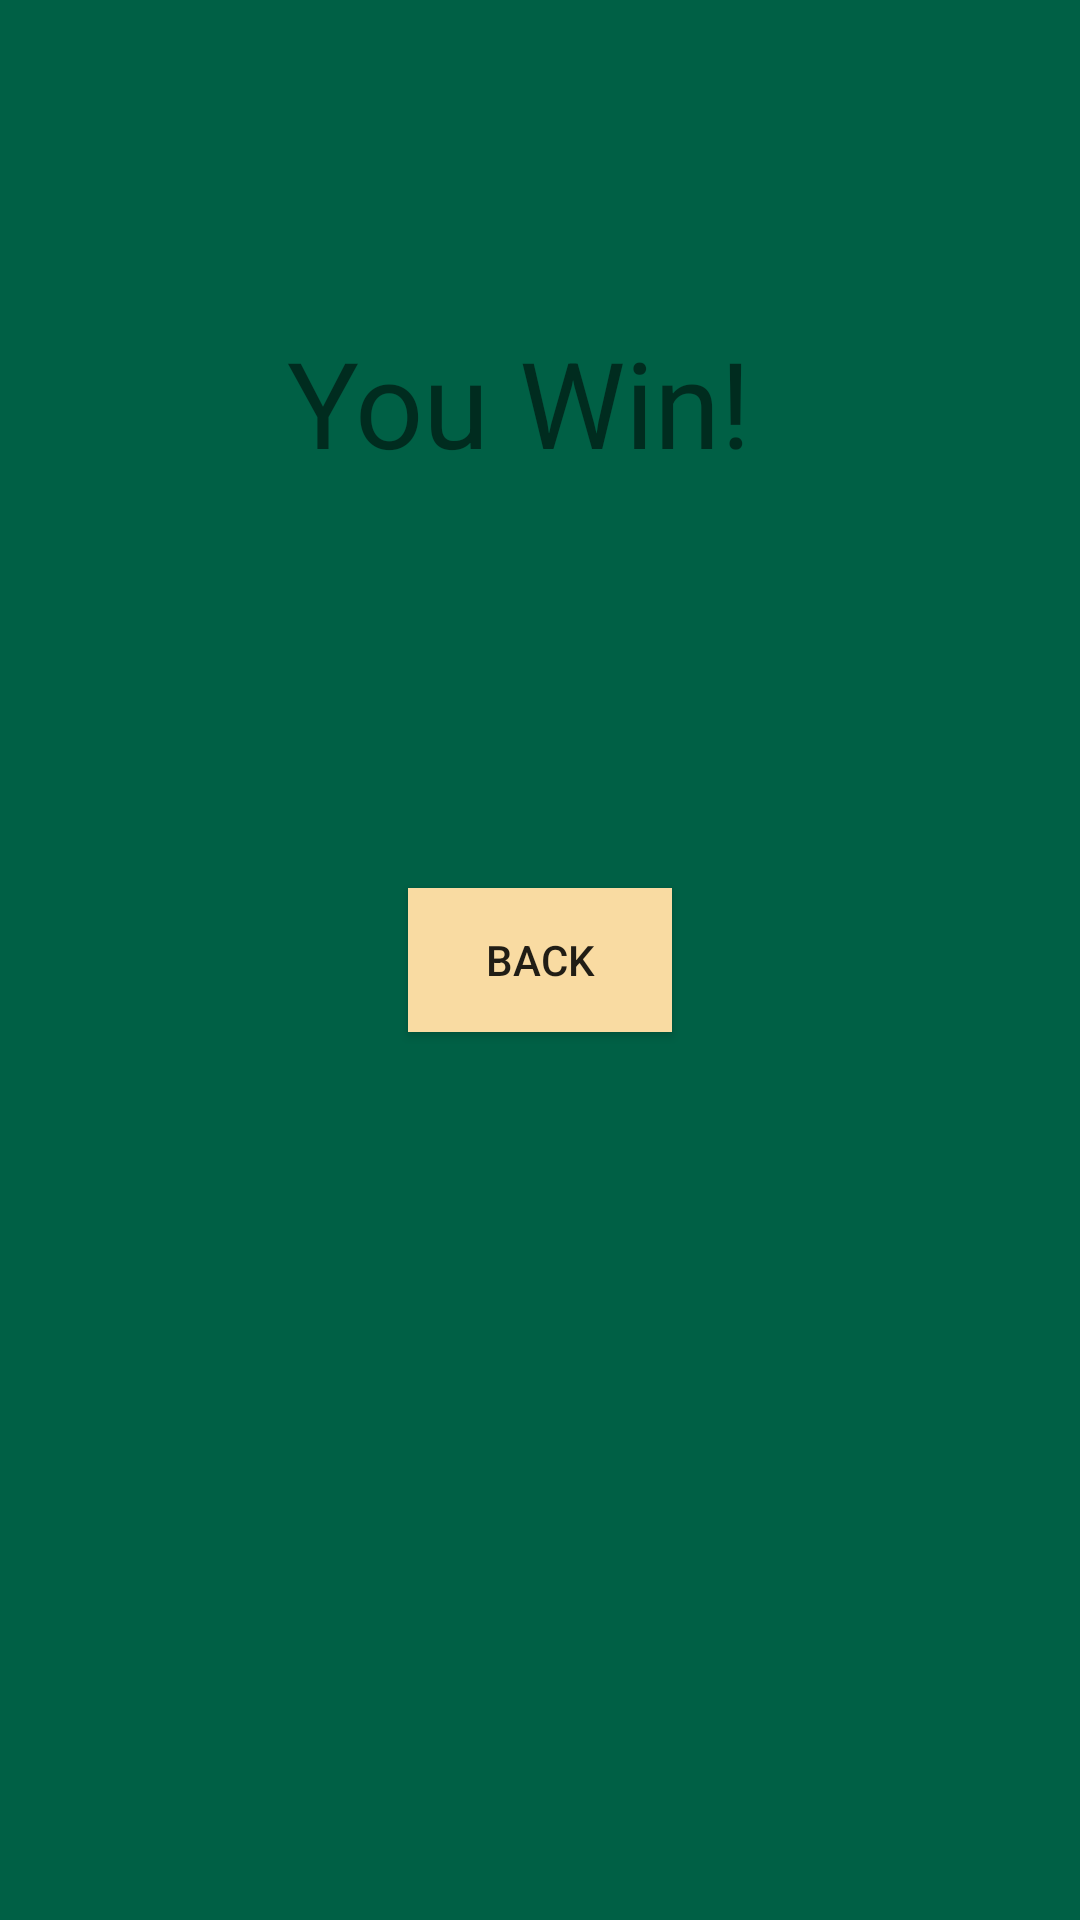

Layout XML and referenced resources for this Android screen:
<!-- AndroidManifest.xml: application theme Theme.FillCupProb2 -->
<!-- res/layout/activity_win.xml -->
<?xml version="1.0" encoding="utf-8"?>
<androidx.constraintlayout.widget.ConstraintLayout xmlns:android="http://schemas.android.com/apk/res/android"
    xmlns:app="http://schemas.android.com/apk/res-auto"
    xmlns:tools="http://schemas.android.com/tools"
    android:layout_width="match_parent"
    android:layout_height="match_parent"
    android:background="@color/background"
    tools:context=".win">

    <TextView
        android:id="@+id/textView2"
        android:layout_width="wrap_content"
        android:layout_height="wrap_content"
        android:textSize="40dp"
        android:text="@string/win"
        app:layout_constraintBottom_toBottomOf="parent"
        app:layout_constraintEnd_toEndOf="parent"
        app:layout_constraintHorizontal_bias="0.467"
        app:layout_constraintStart_toStartOf="parent"
        app:layout_constraintTop_toTopOf="parent"
        app:layout_constraintVertical_bias="0.183" />

    <Button
        android:id="@+id/backBut"
        android:layout_width="wrap_content"
        android:layout_height="wrap_content"
        android:text="@string/back"
        android:background="@color/buttons"
        app:layout_constraintBottom_toBottomOf="parent"
        app:layout_constraintEnd_toEndOf="parent"
        app:layout_constraintStart_toStartOf="parent"
        app:layout_constraintTop_toTopOf="parent" />
</androidx.constraintlayout.widget.ConstraintLayout>
<!-- resources referenced by this layout -->
<resources>
  <color name="background">#006045</color>
  <color name="buttons">#f9dba2</color>
  <string name="back">Back</string>
  <string name="win">You Win!</string>
  <style name="Theme.FillCupProb2" parent="Theme.AppCompat.Light.NoActionBar">
          
          <item name="colorPrimary">@color/purple_500</item>
          <item name="colorPrimaryVariant">@color/purple_700</item>
          <item name="colorOnPrimary">@color/white</item>
          
          <item name="colorSecondary">@color/teal_200</item>
          <item name="colorSecondaryVariant">@color/teal_700</item>
          <item name="colorOnSecondary">@color/black</item>
          
          <item name="android:statusBarColor" tools:targetApi="l">?attr/colorPrimaryVariant</item>
          
      </style>
  <color name="purple_500">#FF6200EE</color>
  <color name="purple_700">#FF3700B3</color>
  <color name="white">#FFFFFFFF</color>
  <color name="teal_200">#FF03DAC5</color>
  <color name="teal_700">#FF018786</color>
  <color name="black">#FF000000</color>
</resources>
